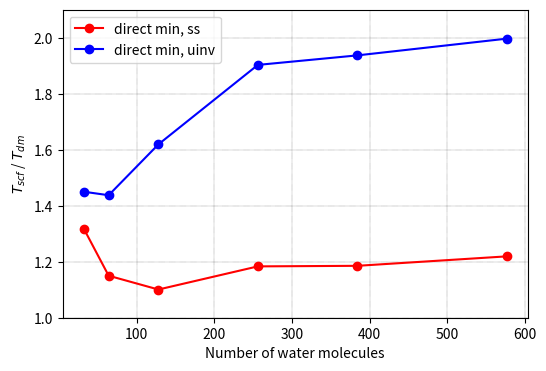

Generate this figure with matplotlib:
# creates: water.png
import matplotlib.pyplot as plt
import numpy as np

n_m = np.array([32, 64, 128, 256, 384, 576])
#4
dm = np.array([22, 60, 278, 1756, 5206, 17185])
#2
dm_ui = np.array([20, 48, 189, 1092, 3186, 10493])
#3
scf = np.array([29, 69, 306, 2078, 6171, 20950])

f = plt.figure(figsize=(6, 4), dpi=240)
plt.plot(n_m, scf/dm, 'ro-',label='direct min, ss')
plt.plot(n_m, scf/dm_ui, 'bo-',label='direct min, uinv')
plt.grid(color='k', linestyle=':', linewidth=0.3)
plt.legend()
plt.ylabel(r'$T_{scf}$ / $T_{dm}$')
plt.xlabel('Number of water molecules')
plt.ylim(1, 2.1)
f.savefig("water.png", bbox_inches='tight')